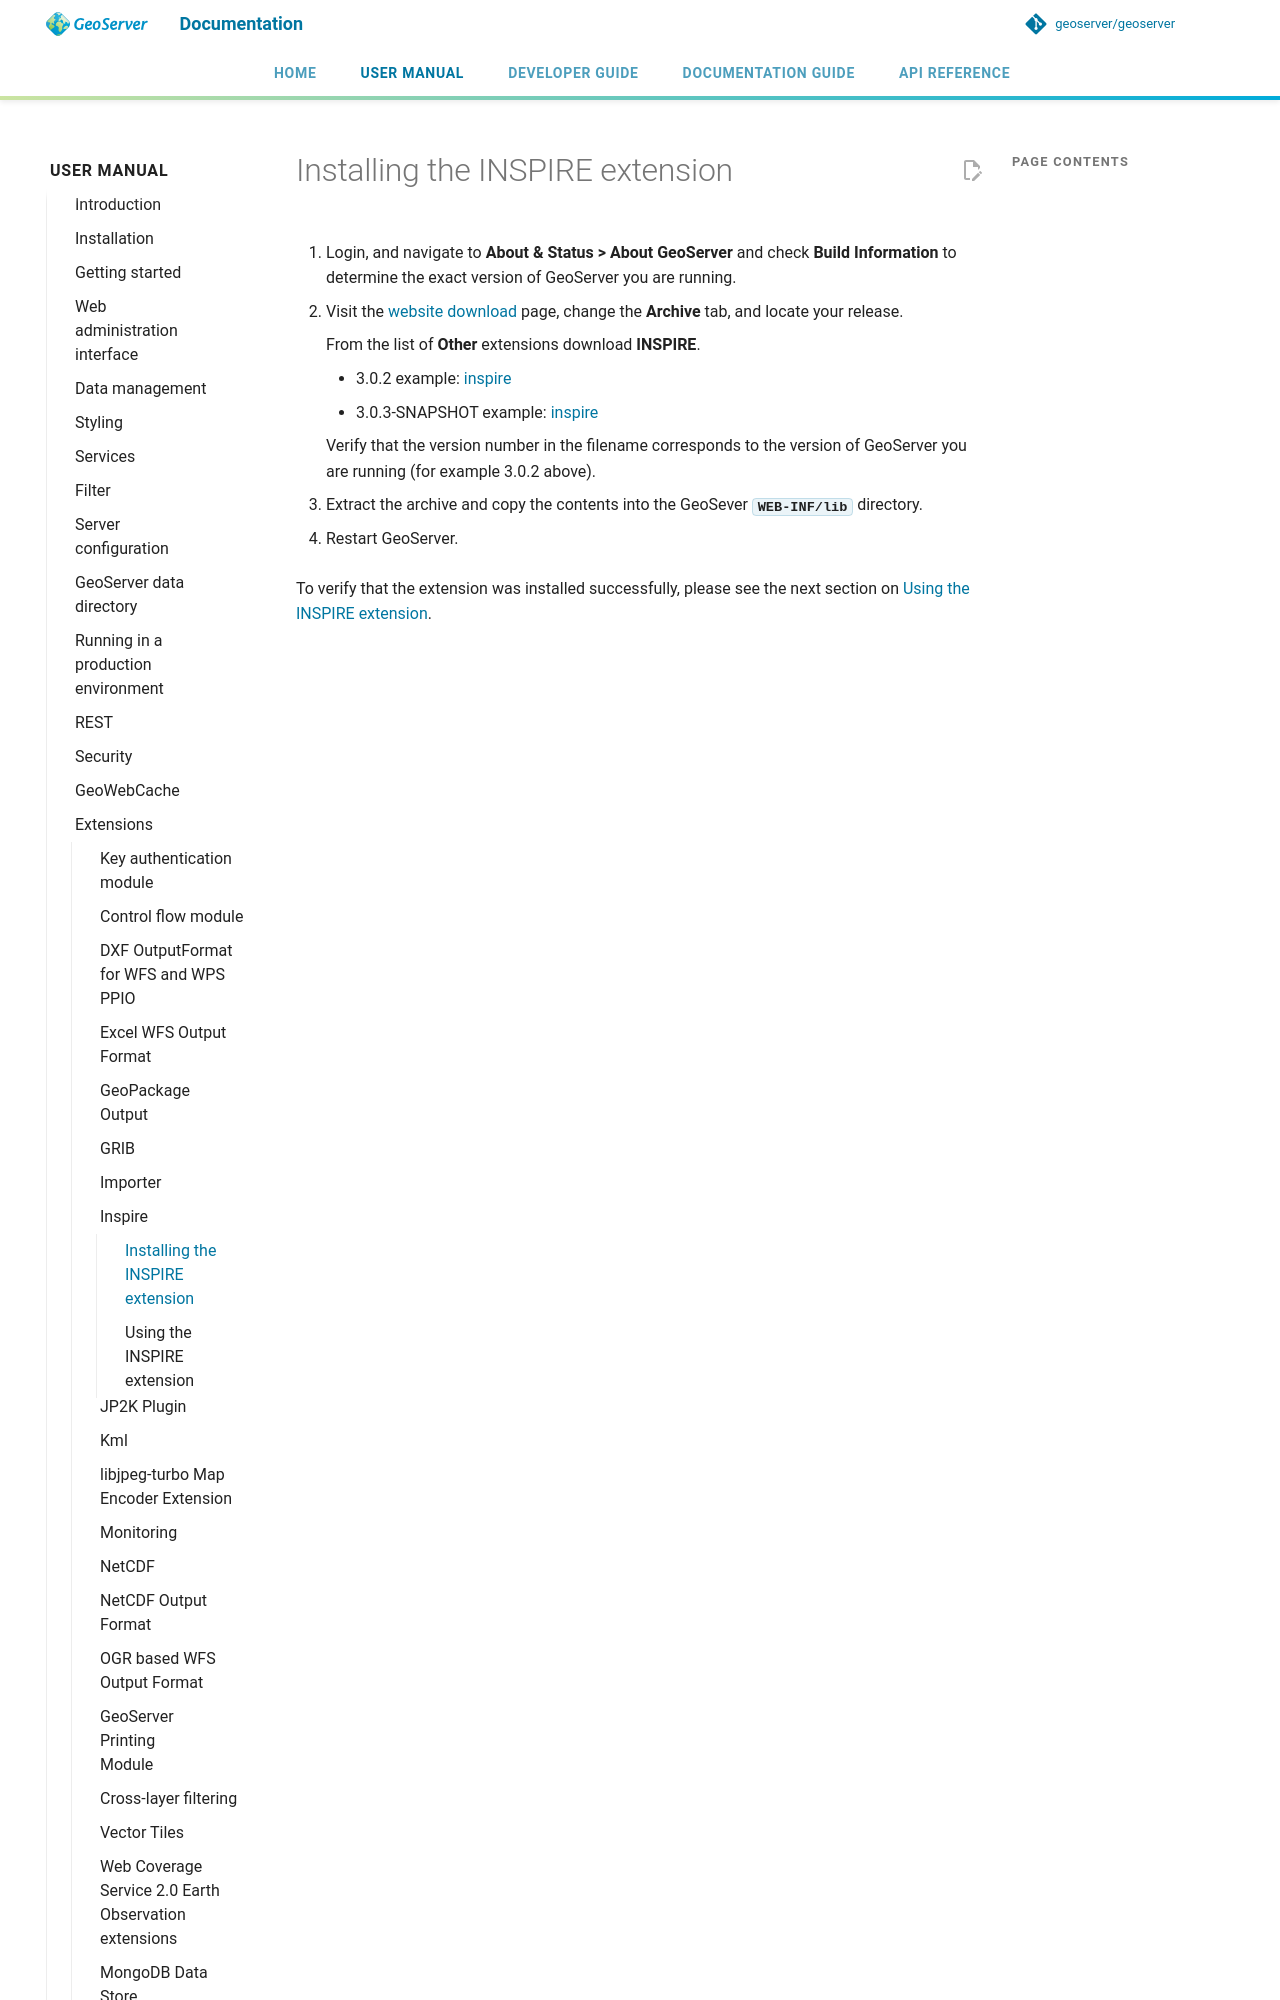

repository: geoserver/geoserver · page: 3.0.x/en/user/extensions/inspire/installing/index.html · generator: mkdocs

---
render_macros: true
---


# Installing the INSPIRE extension

1.  Login, and navigate to **About & Status > About GeoServer** and check **Build Information** to determine the exact version of GeoServer you are running.

2.  Visit the [website download](https://geoserver.org/download) page, change the **Archive** tab, and locate your release.

    From the list of **Other** extensions download **INSPIRE**.
